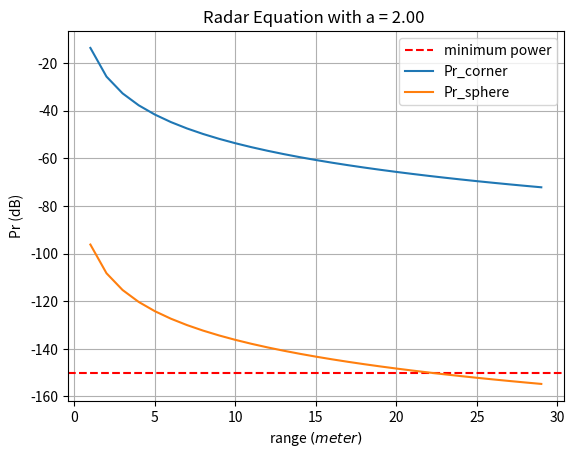
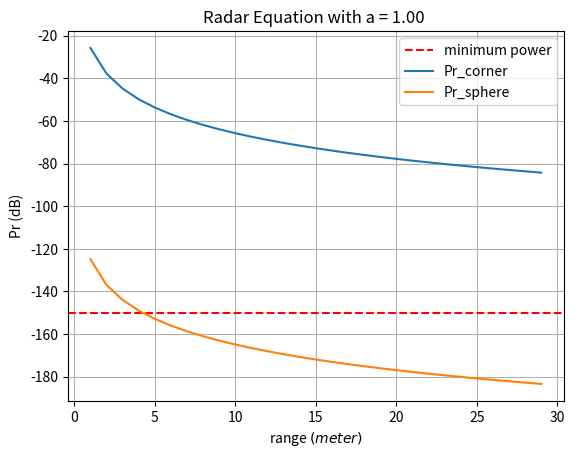
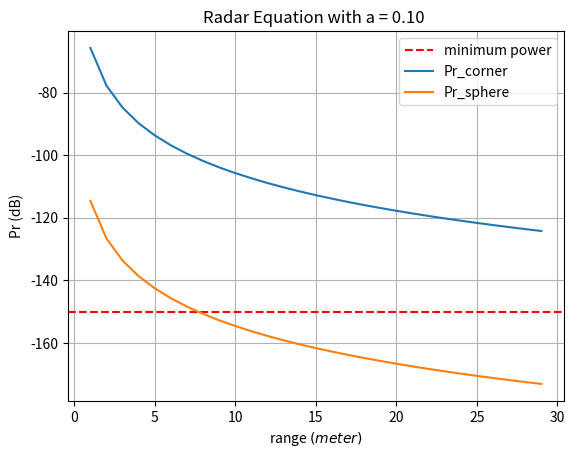
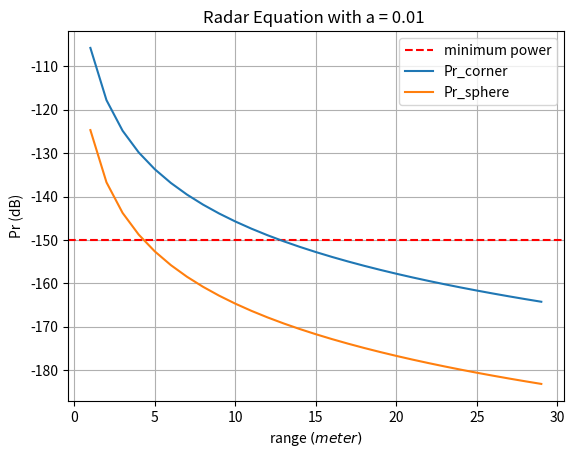

Write the Python code that produced these figures, in order.
# -*- coding: utf-8 -*-
"""
Radar signal processing homework
Radar Equation with Simple Objects
page 12/14 of RaSigUE_slides_2

@author: Mas.farhadi
"""

import numpy as np
import scipy.special
# import scipy.stats
import matplotlib.pyplot as plt

c0 = 3e8  # speed of light
Pt_dBm = 1.0        # transmit power
Pt_dB = 10*np.log10(1e-3*np.power(10, Pt_dBm/10))  # dB = dBm - 30
Gt_dB = 15.0        # gain of the TX antenna
Gr_dB = 15.0        # gain of the RX antenna
Pr_min_dBm = -120.  # minimal required power at the receiver
Pr_min_dB = 10*np.log10(1e-3*np.power(10, Pr_min_dBm/10))  # dB = dBm - 30
fc = 77e9  # carrier frequency 77GHz
wavelength = c0 / fc  # wavelength


def rcs_corner_reflector(a, fc):
    """
    RCS of corner reflector
    :param a:
    :param fc:
    :return: rcs
    """
    wavelength = c0 / fc
    if a > wavelength:
        rcs = 4 * np.pi * a ** 4 / (3 * wavelength ** 2)
    else:
        rcs = np.nan
    return rcs


def rcs_sphere_exact(r, fc, iteration=100):
    """
    RCS of sphere with exact equation
    :param r:
    :param fc:
    :return:
    """
    wavelength = c0 / fc
    k = 2 * np.pi / wavelength
    # rcs = 0
    # for n in range(100):
    n = np.arange(1, iteration)
    rcs = (np.pi * r ** 2) * \
          np.abs((1j / (k * r)) *
                 np.sum(((-1) ** n) * (2 * n + 1) *
                        (((k * r * scipy.special.spherical_jn(n - 1, k * r) - n * scipy.special.spherical_jn(n, k * r))
                          / (k * r * scipy.special.hankel1(n - 1, k * r) - n * scipy.special.hankel1(n, k * r)))
                         - (scipy.special.spherical_jn(n, k * r) / scipy.special.hankel1(n, k * r))
                         )
                        )
                 ) ** 2
    return rcs


dim_parameter = np.array([2.0, 1.0, 0.1, 0.01])
target_range = np.arange(1, 30)
pr_corner = np.zeros((len(dim_parameter), len(target_range)))
pr_sphere = np.zeros((len(dim_parameter), len(target_range)))

for n, x in enumerate(dim_parameter):
    rcs_corner = rcs_corner_reflector(x, fc)
    pr_corner[n, :] = Pt_dB + Gt_dB + Gr_dB + 20*np.log10(wavelength) + 10*np.log10(rcs_corner) - 30*np.log10(4*np.pi) \
                      - 40*np.log10(target_range)
    rcs_sphere = rcs_sphere_exact(x, fc, iteration=100)
    pr_sphere[n, :] = Pt_dB + Gt_dB + Gr_dB + 20*np.log10(wavelength) + 10*np.log10(rcs_sphere) - 30*np.log10(4*np.pi) \
                      - 40*np.log10(target_range)

    plt.figure()
    plt.axhline(y=Pr_min_dB, linestyle='dashed', color='r')
    plt.plot(target_range, pr_corner[n, :],
             target_range, pr_sphere[n, :])
    plt.legend(['minimum power','Pr_corner', 'Pr_sphere'])
    plt.title('Radar Equation with a = %.2f ' % (dim_parameter[n]))
    plt.xlabel('range $(meter)$')
    plt.ylabel('Pr (dB)')
    plt.grid(True)
    plt.show()
